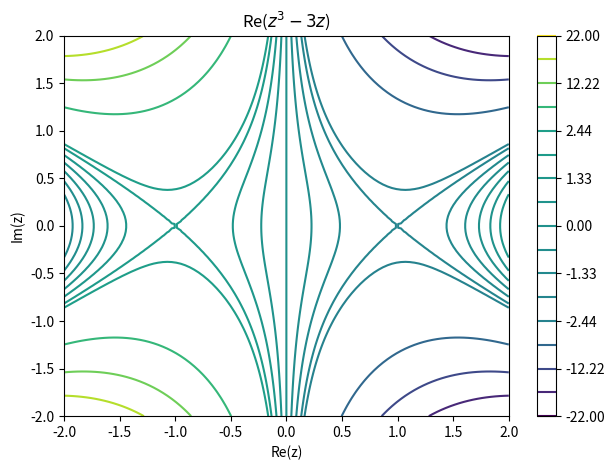

Recreate this plot in Python. (Note: this script raises an exception after producing the figure.)
import numpy as np
import matplotlib.pyplot as plt

def plotRealLevelSets(z, cubic, critical_points):
    w = cubic(z)
    f = np.real(w)
    critical_values = np.real(cubic(critical_points))
    levels = np.linspace(np.min(f), np.max(f), 10)
    if min(critical_values) < max(critical_values):
        between_levels = np.linspace(min(critical_values), max(critical_values), 7)
    else:
        between_levels = [min(critical_values)]
    levels = np.sort(np.concatenate(
        [levels, between_levels]))

    cs = plt.contour(x, y, f, levels = levels)
    return cs

    
x = y = np.linspace(-2, 2, 100)
x, y = np.meshgrid(x, y)
z = x + 1j * y

# Case of branch points on different level sets.
def cubic(z):
    return z**3 - 3 * z

fig = plt.figure()
cs = plotRealLevelSets(z, cubic, critical_points = np.array([-1, 1]))
fig.colorbar(cs)
plt.title('Re($z^3 - 3z$)')
plt.xlabel('Re(z)')
plt.ylabel('Im(z)')
plt.tight_layout()
plt.savefig('_generated/cubicLevelSetBranchDiff.pdf')

# Case of connected level set for branch points.
def cubic(z):
    return (z**3 - 3 * z) * 1j 

fig = plt.figure()
cs = plotRealLevelSets(z, cubic, critical_points = np.array([-1, 1]))
fig.colorbar(cs)
plt.title('Re($iz^3 - 3iz$)')
plt.xlabel('Re(z)')
plt.ylabel('Im(z)')
plt.savefig('_generated/cubicLevelSetBranchSame.pdf')
